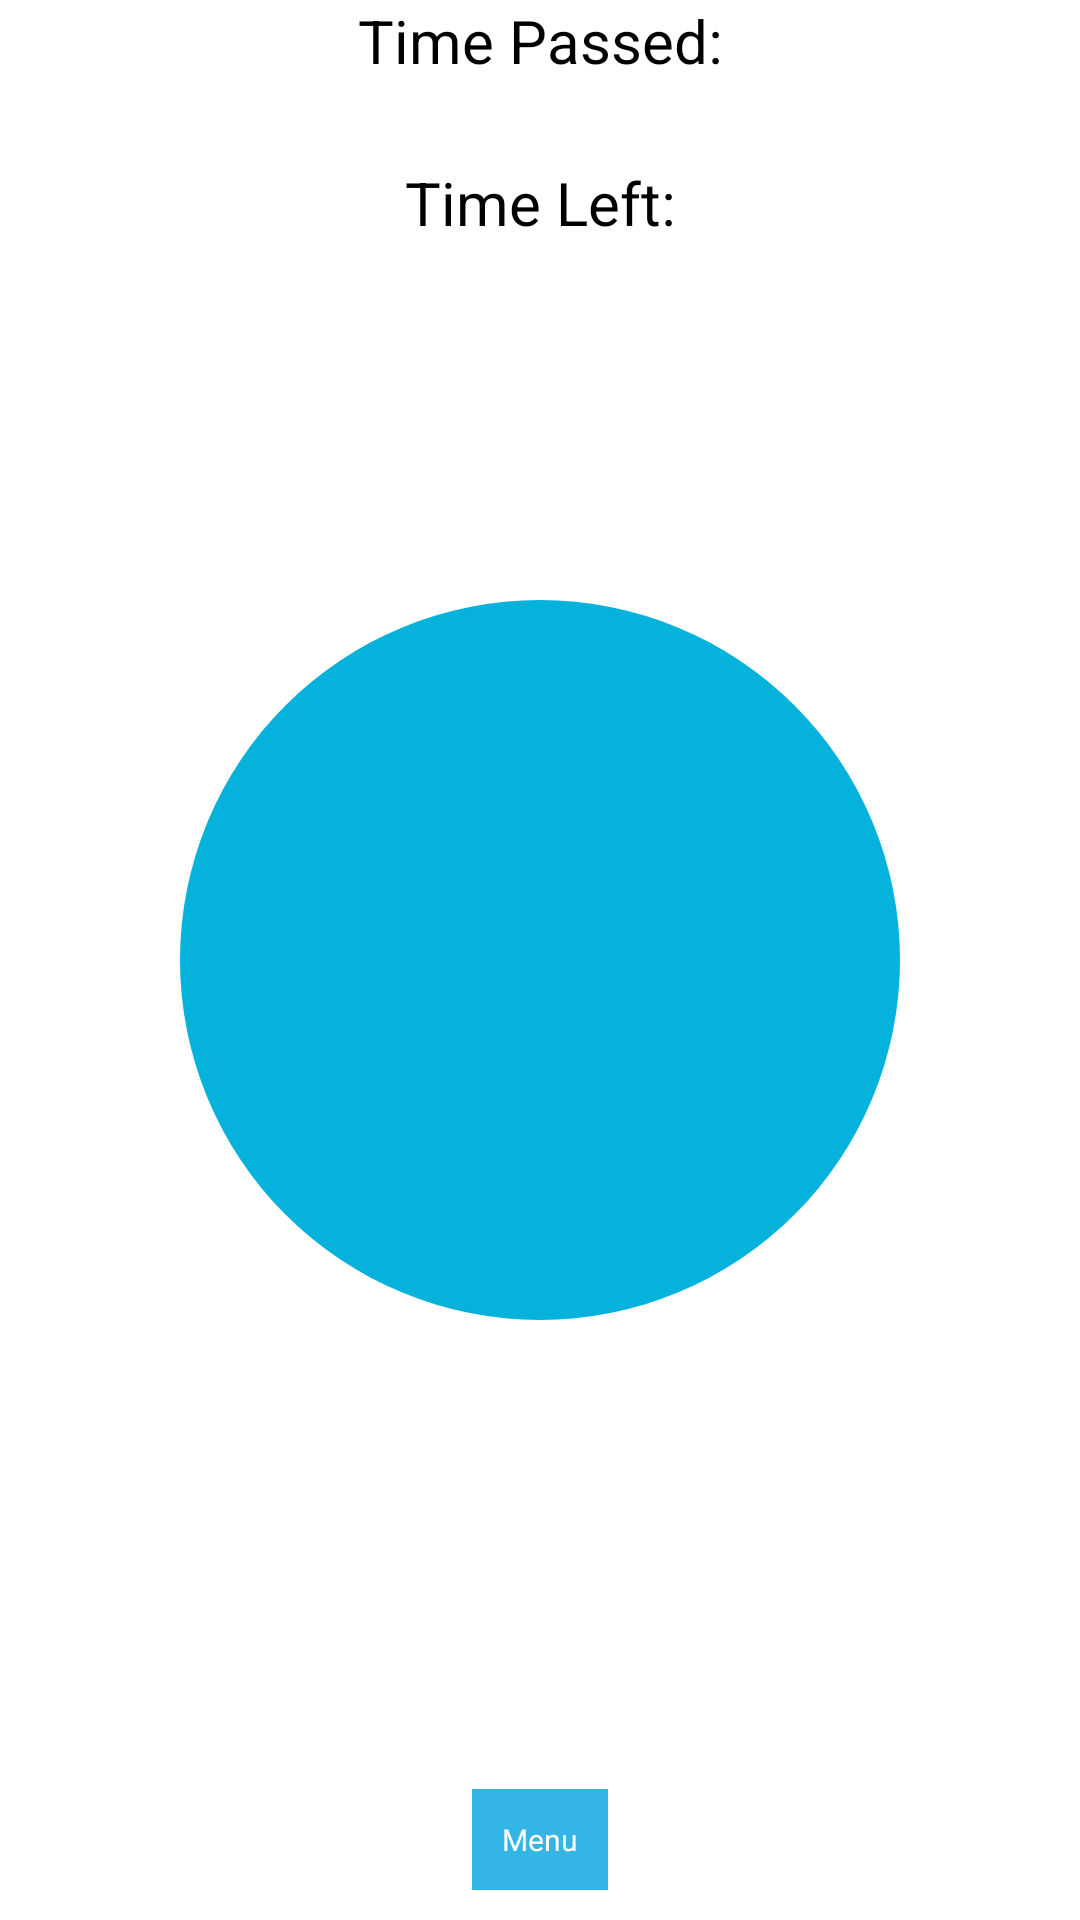

Produce the Android XML layout that renders to this screen, including the resource entries it uses.
<!-- AndroidManifest.xml: application theme Theme.AppCompat.NoActionBar -->
<!-- res/layout/activity_focused_breathing_timer.xml -->
<?xml version="1.0" encoding="utf-8"?>
<android.support.design.widget.CoordinatorLayout
    xmlns:android="http://schemas.android.com/apk/res/android"
    android:layout_width="match_parent"
    android:layout_height="match_parent"
    android:background="#FFFFFF"
    >


    <include layout="@layout/content_focused_breathing_setup" />

    <RelativeLayout
        android:layout_width="match_parent"
        android:layout_height="match_parent"
        >

        <TextView
            android:id="@+id/tvShowState"
            android:layout_below="@+id/tvShowTimeLeft"
            android:layout_width="match_parent"
            android:layout_height="wrap_content"
            android:textAlignment="center"
            android:textSize="40sp"
            android:textColor="#000000"
            />

        <TextView
            android:id="@+id/tvTimePassedText"
            android:layout_width="match_parent"
            android:layout_height="wrap_content"
            android:text="Time Passed:"
            android:textAlignment="center"
            android:textSize="20sp"
            android:textColor="#000000"
            />

        <TextView
            android:layout_below="@+id/tvTimePassedText"
            android:layout_width="match_parent"
            android:layout_height="wrap_content"
            android:id="@+id/tvShowProgress"
            android:textAlignment="center"
            android:textSize="20sp"
            android:textColor="#000000"
            />

        <TextView
            android:layout_below="@+id/tvShowProgress"
            android:id="@+id/tvTimeLeftText"
            android:layout_width="match_parent"
            android:layout_height="wrap_content"
            android:text="Time Left:"
            android:textAlignment="center"
            android:textSize="20sp"
            android:textColor="#000000"
            />

        <TextView
            android:layout_below="@+id/tvTimeLeftText"
            android:layout_width="match_parent"
            android:layout_height="wrap_content"
            android:id="@+id/tvShowTimeLeft"
            android:textAlignment="center"
            android:textSize="20sp"
            android:textColor="#000000"
            />

        <TextView
            android:layout_alignParentBottom="true"
            android:layout_centerHorizontal="true"
            android:id="@+id/btnMenu"
            android:layout_width="wrap_content"
            android:layout_height="wrap_content"
            android:layout_gravity="center"
            android:text="Menu"
            android:textSize="10dp"
            android:background="@android:color/holo_blue_light"
            android:textColor="@android:color/white"
            android:padding="10dp"
            android:layout_margin="10dp"
            android:onClick="backToMenu"
            />

        <ImageView
            android:id="@+id/bg_circle"
            android:layout_width="wrap_content"
            android:layout_height="wrap_content"
            android:src="@drawable/bg_circle"
            android:layout_centerHorizontal="true"
            android:layout_centerVertical="true"
            />

    </RelativeLayout>



</android.support.design.widget.CoordinatorLayout>
<!-- res/layout/content_focused_breathing_setup.xml (included above) -->
<?xml version="1.0" encoding="utf-8"?>
<android.support.constraint.ConstraintLayout xmlns:android="http://schemas.android.com/apk/res/android"
    xmlns:app="http://schemas.android.com/apk/res-auto"
    xmlns:tools="http://schemas.android.com/tools"
    android:layout_width="match_parent"
    android:layout_height="match_parent"
    app:layout_behavior="@string/appbar_scrolling_view_behavior"
    tools:context="com.example.android.replicatecountdowntimer.FocusedBreathing.FocusedBreathingSetupActivity"
    tools:showIn="@layout/activity_focused_breathing_setup">



</android.support.constraint.ConstraintLayout>
<!-- res/layout/activity_focused_breathing_setup.xml (included above) -->
<?xml version="1.0" encoding="utf-8"?>
<android.support.design.widget.CoordinatorLayout xmlns:android="http://schemas.android.com/apk/res/android"
    xmlns:app="http://schemas.android.com/apk/res-auto"
    xmlns:tools="http://schemas.android.com/tools"
    android:layout_width="match_parent"
    android:layout_height="match_parent"
    tools:context="com.example.android.replicatecountdowntimer.FocusedBreathing.FocusedBreathingSetupActivity">

    <android.support.design.widget.AppBarLayout
        android:layout_width="match_parent"
        android:layout_height="wrap_content"
        android:theme="@style/AppTheme.AppBarOverlay">

        <android.support.v7.widget.Toolbar
            android:id="@+id/toolbar"
            android:layout_width="match_parent"
            android:layout_height="?attr/actionBarSize"
            android:background="?attr/colorPrimary"
            app:popupTheme="@style/AppTheme.PopupOverlay" />

    </android.support.design.widget.AppBarLayout>

    <include layout="@layout/content_focused_breathing_setup" />


    <LinearLayout
        android:layout_width="match_parent"
        android:layout_height="match_parent"
        android:orientation="vertical">


        <TextView
            android:paddingTop="100dp"
            android:layout_width="match_parent"
            android:layout_height="wrap_content"
            android:id="@+id/tvShowState"
            android:text=""
            />

        <TextView
            android:layout_width="match_parent"
            android:layout_height="wrap_content"
            android:id="@+id/tvShowProgress"
            android:text=""
            />

    </LinearLayout>

</android.support.design.widget.CoordinatorLayout>
<!-- resources referenced by this layout -->
<resources>
  <!-- drawable bg_circle (drawable) -->
  <?xml version="1.0" encoding="utf-8"?>
  <shape
      xmlns:android="http://schemas.android.com/apk/res/android"
      android:shape="oval">
  
      <solid
          android:color="#05B2DC"/>
  
      <size
          android:width="240dp"
          android:height="240dp"/>
  </shape>
  <style name="AppTheme.AppBarOverlay" parent="ThemeOverlay.AppCompat.Dark.ActionBar" />
  <style name="AppTheme.PopupOverlay" parent="ThemeOverlay.AppCompat.Light" />
</resources>
